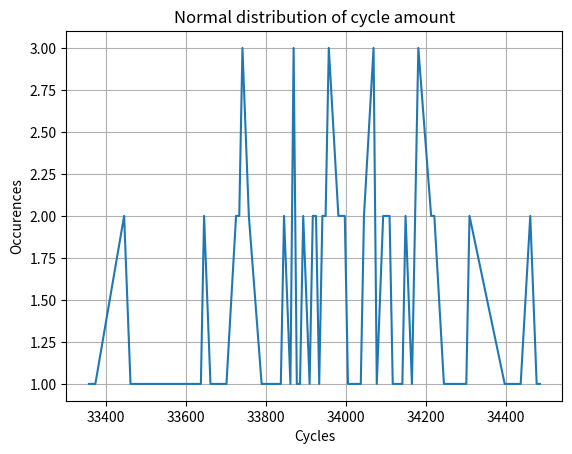
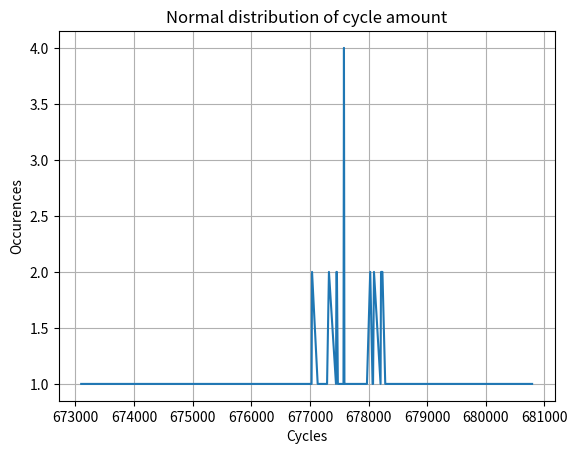

Write the Python code that produced these figures, in order.
import matplotlib.pyplot as plt
import numpy as np
import random

p = 170141183460469231731687303716007562651
q = 170141183460469231731687303716871760241
n = p*q
phi = (p-1)*(q-1)
e = 65537
d = pow(e, -1, phi)
k = n.bit_length()
 
# def compute_r2(n: int) -> int:
#     r2 = 1
#     for i in range(2 * k):
#         r2 <<= 1            # double the value (left shift by one bit)
#         if r2 >= n:         # keep the value in the range [0, n)
#             r2 -= n
#     return r2
#
#
# def RSA(M: int, e: int, n: int, r2: int) -> int:
#     M_bar = MonPro(M, r2, n)
#     x_bar = M_bar
#     for i in range(e.bit_length() - 2, -1, -1):
#         x_bar = MonPro(x_bar, x_bar, n)        # square (every bit)
#         if (e >> i) & 1:                       # bit i of e is 1:
#             x_bar = MonPro(x_bar, M_bar, n)    # multiply by M_bar
#     return MonPro(x_bar, 1, n)
#
#
# def MonPro(A: int, B: int, n: int) -> int:
#     S = 0                           # partial sum (S register in hardware)
#     BN = B + n
#
#     for i in range(k):              # k = 256 iterations, one per bit of A
#         a_i = (A >> i) & 1          # current bit of A: radix 2 means 1 bit per step
#         q_i = (S + a_i * B) & 1
#
#         # 4:1 mux selecting what to add, controlled by (a_i, q_i):
#         if a_i and q_i:
#             S += BN                 # (1, 1): add B + n
#         elif a_i:
#             S += B                  # (1, 0): add B
#         elif q_i:
#             S += n                  # (0, 1): add n
#         S >>= 1                     # exact division by 2 (sum is always even here)
#     if S >= n:
#         S -= n
#     return S
 
 

def compute_r2(n: int) -> (int, int):
    cycle = 0
    r2 = 1
    for i in range(2 * k):
        r2 <<= 1            
        cycle = cycle + 1
        if r2 >= n:         
            r2 -= n
            cycle = cycle + 8
    return r2, cycle

def RSA(M: int, e: int, n: int, r2: int) -> (int, int):
    addr = 0
    M_bar, addr_temp = MonPro(M, r2, n)
    addr = addr + addr_temp
    x_bar = M_bar
    for i in range(e.bit_length() - 2, -1, -1):
        x_bar, addr_temp = MonPro(x_bar, x_bar, n)        
        addr = addr + addr_temp
        if (e >> i) & 1:                       
            x_bar, addr_temp = MonPro(x_bar, M_bar, n)    
            addr = addr + addr_temp
    x_bar, addr_temp = MonPro(x_bar, 1, n)
    addr = addr + addr_temp
    return (x_bar, addr)

def MonPro(A: int, B: int, n: int) -> (int, int):
    S = 0                       
    BN = B + n
    addr = 8;
    for i in range(k):           
        a_i = (A >> i) & 1        
        q_i = (S + a_i * B) & 1
        if a_i and q_i:
            addr = addr + 8
            S += BN                
        elif a_i:
            addr = addr + 8
            S += B                  
        elif q_i:
            addr = addr + 8
            S += n                 
        S >>= 1                     
        addr = addr + 1
    if S >= n:
        addr = addr + 8
        S -= n
    return (S, addr)


def mean(arr):
    return sum(arr) // len(arr)
        



AMOUNT_OF_MESSAGES = 100

msg_src = []
msg_enc = []
addr_enc = []
msg_dec = []
addr_dec = []

 
r2, r2_cycles = compute_r2(n)    # once per key: shared by encryption and decryption

 
n_minus_one = n - 1

for i in range(AMOUNT_OF_MESSAGES):
    num = random.randint(0, n_minus_one)
    enc, addr = RSA(num,e,n,r2)
    msg_enc.append(enc)
    addr_enc.append(addr)
    dec, addr = RSA(enc,d,n,r2)
    msg_dec.append(dec)
    addr_dec.append(addr)
    print(i,"/",AMOUNT_OF_MESSAGES)
    assert num == dec

addr_dec.sort()
addr_enc.sort()


print()

e_b = bin(e)
d_b = bin(d)

print(e_b)
print(d_b)

print()
print("############################################")


print("Max for encoding =", max(addr_enc))
print("Snitt for encoding =", mean(addr_enc))
print("Min for encoding =", min(addr_enc))

print()
print("Max for decoding =", max(addr_dec))
print("Snitt for decoding =", mean(addr_dec))
print("Min for decoding =", min(addr_dec))
print()
print("for R^2 % n",r2_cycles)
print("############################################")



prev = 0
unique_amnt = -1
normal_dist_x = []
normal_dist_y = []
for i in addr_enc:
    if i != prev:
        prev = i
        unique_amnt = unique_amnt + 1
        normal_dist_x.append(i)
        normal_dist_y.append(1)
    else:
        normal_dist_y[unique_amnt] += 1
    
    
plt.plot(normal_dist_x, normal_dist_y)
plt.xlabel("Cycles")
plt.ylabel("Occurences")
plt.title("Normal distribution of cycle amount")
plt.grid(True)
plt.show()



prev = 0
unique_amnt = -1
normal_dist_x = []
normal_dist_y = []
for i in addr_dec:
    if i != prev:
        prev = i
        unique_amnt = unique_amnt + 1
        normal_dist_x.append(i)
        normal_dist_y.append(1)
    else:
        normal_dist_y[unique_amnt] += 1
    
    
plt.plot(normal_dist_x, normal_dist_y)
plt.xlabel("Cycles")
plt.ylabel("Occurences")
plt.title("Normal distribution of cycle amount")
plt.grid(True)
plt.show()
